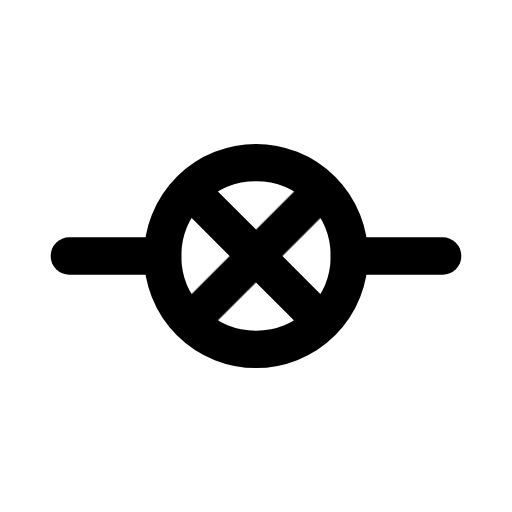
t = 0.00 s
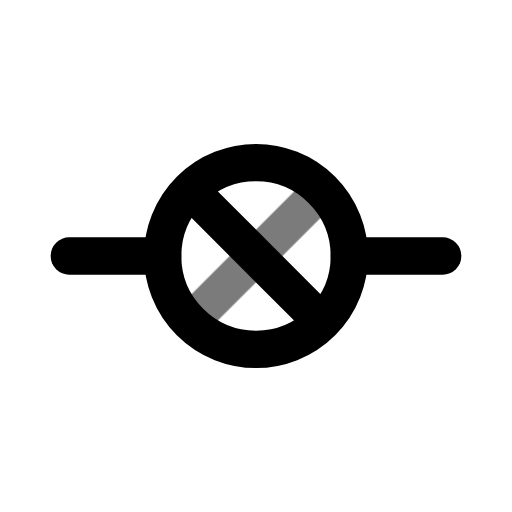
t = 0.44 s
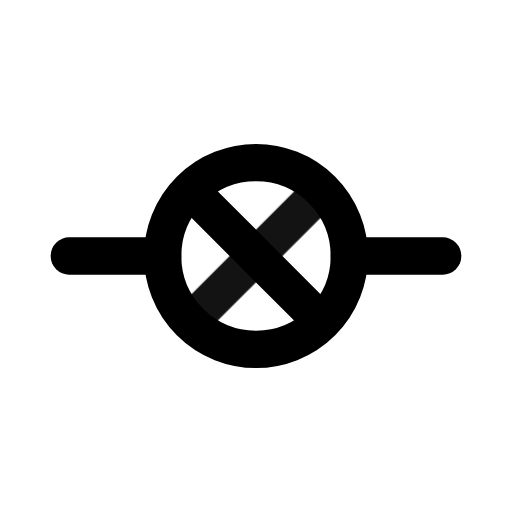
t = 0.94 s
t = 1.46 s: frame unchanged from t = 0.00 s, image omitted
t = 1.86 s: frame unchanged from t = 0.00 s, image omitted
t = 2.25 s: frame unchanged from t = 0.00 s, image omitted

The animated SVG that drew these frames (rendered in a browser with its animation timeline set to each time). Animation: 1 CSS @keyframes rule; one cycle of 2.65 s, repeats indefinitely.

<svg xmlns="http://www.w3.org/2000/svg" width="24" height="24" fill="none" stroke="currentColor" stroke-linecap="round" stroke-linejoin="round" stroke-width="2" viewBox="0 0 24 24">
    <!-- Generated by scripts/icon-expansion/generate.mjs -->
    <!-- Adapted from Tabler Icons 3.34.1.
MIT License

Copyright (c) 2020-2024 Paweł Kuna

Permission is hereby granted, free of charge, to any person obtaining a copy
of this software and associated documentation files (the "Software"), to deal
in the Software without restriction, including without limitation the rights
to use, copy, modify, merge, publish, distribute, sublicense, and/or sell
copies of the Software, and to permit persons to whom the Software is
furnished to do so, subject to the following conditions:

The above copyright notice and this permission notice shall be included in all
copies or substantial portions of the Software.

THE SOFTWARE IS PROVIDED "AS IS", WITHOUT WARRANTY OF ANY KIND, EXPRESS OR
IMPLIED, INCLUDING BUT NOT LIMITED TO THE WARRANTIES OF MERCHANTABILITY,
FITNESS FOR A PARTICULAR PURPOSE AND NONINFRINGEMENT. IN NO EVENT SHALL THE
AUTHORS OR COPYRIGHT HOLDERS BE LIABLE FOR ANY CLAIM, DAMAGES OR OTHER
LIABILITY, WHETHER IN AN ACTION OF CONTRACT, TORT OR OTHERWISE, ARISING FROM,
OUT OF OR IN CONNECTION WITH THE SOFTWARE OR THE USE OR OTHER DEALINGS IN THE
SOFTWARE. -->
    <style>
        @media (prefers-reduced-motion: no-preference) {
            @keyframes ira-exp-pulse { 0%, 100% { opacity: 1; } 22% { opacity: .45; } 40% { opacity: 1; } }
            [data-ira-motion="circuit-bulb"] { transform-box: fill-box; transform-origin: center; animation: ira-exp-pulse 2.65s ease-in-out -0s infinite; }
        }
    </style>
    <g transform="translate(1.5 1.5) scale(.875)"><path d="M2 12h5"/><path d="M17 12h5"/><path d="M12 12m-5 0a5 5 0 1 0 10 0a5 5 0 1 0 -10 0"/><path d="M8.5 8.5l7 7"/></g>
    <g data-ira-motion="circuit-bulb"><g transform="translate(1.5 1.5) scale(.875)"><path d="M15.5 8.5l-7 7"/></g></g>
</svg>
